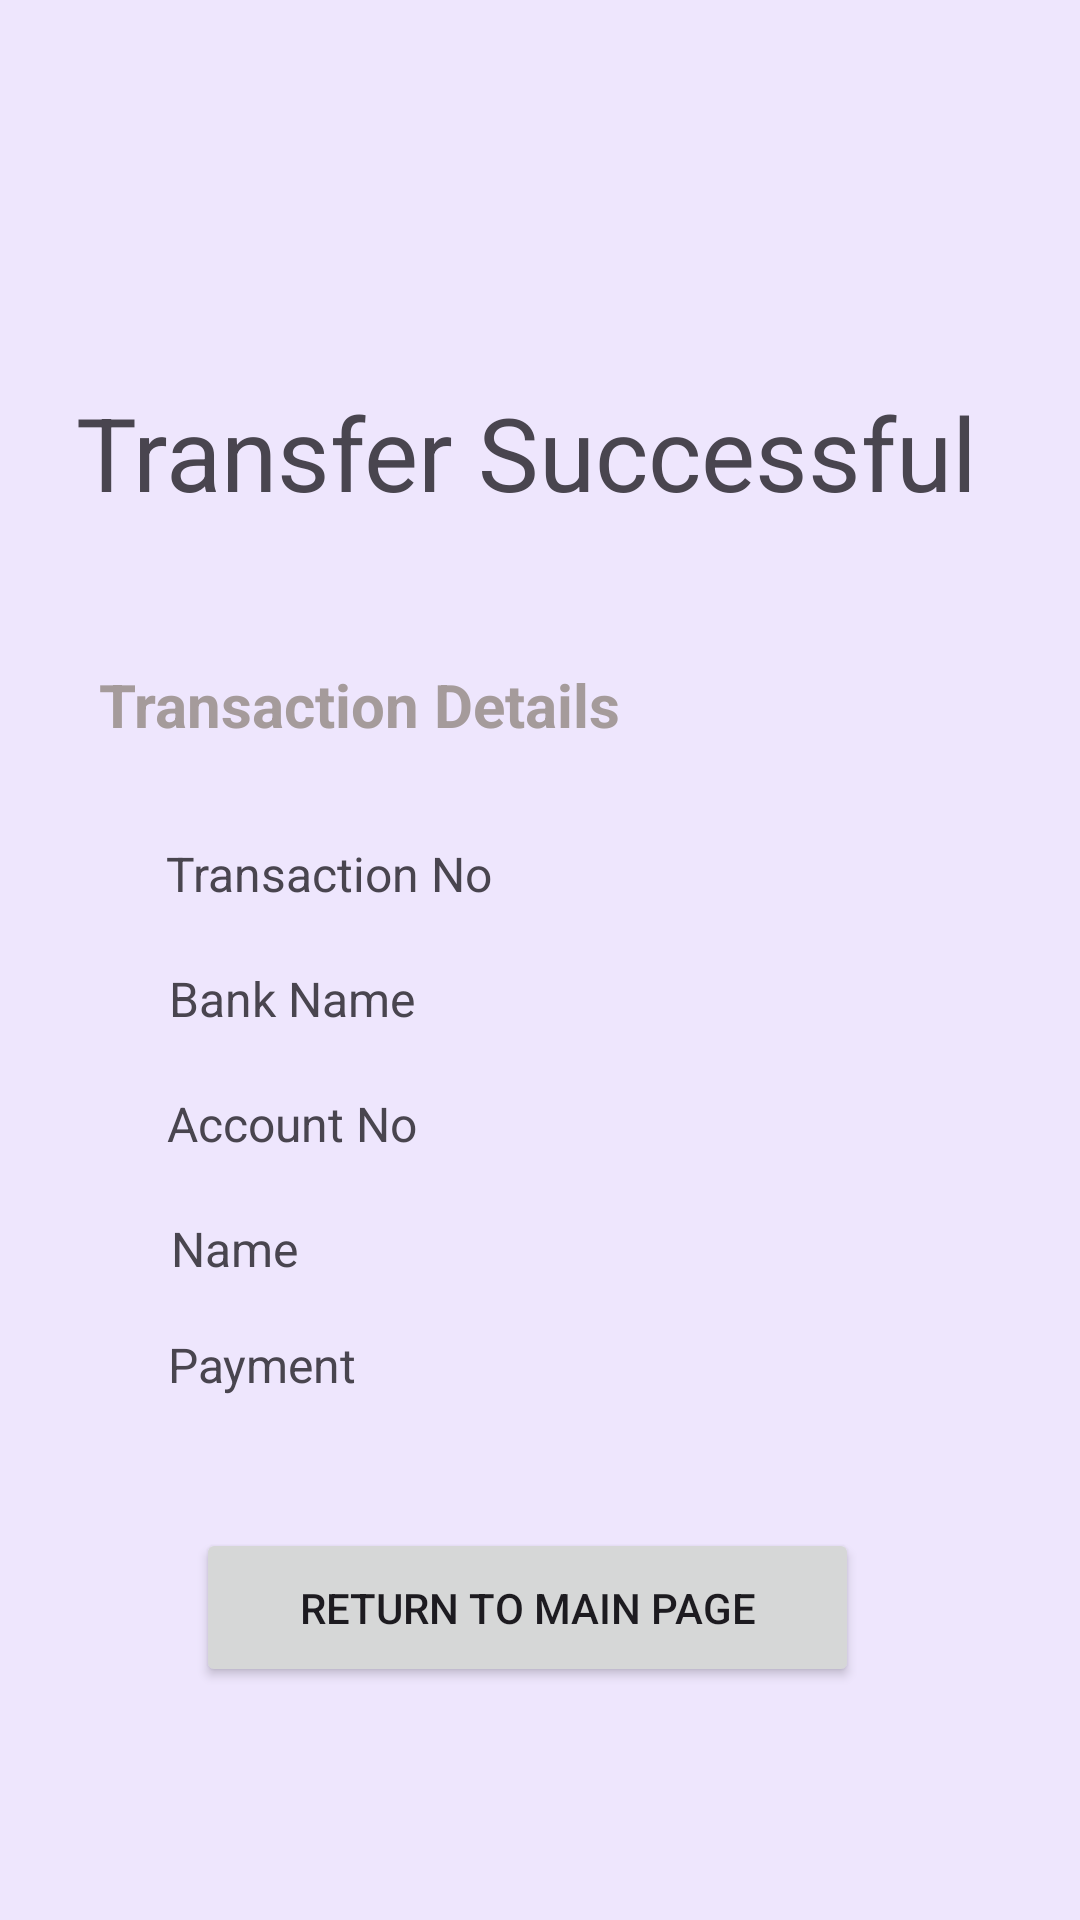

Here is an Android app screen rendered from its layout file. Give the layout XML and the strings, colors and styles it references.
<!-- AndroidManifest.xml: application theme Theme.XPoverty -->
<!-- res/layout/receipt.xml -->
<?xml version="1.0" encoding="utf-8"?>
<androidx.constraintlayout.widget.ConstraintLayout xmlns:android="http://schemas.android.com/apk/res/android"
    xmlns:app="http://schemas.android.com/apk/res-auto"
    xmlns:tools="http://schemas.android.com/tools"
    android:layout_width="match_parent"
    android:layout_height="match_parent"
    android:background="#EEE6FD">

    <TextView
        android:id="@+id/textView"
        android:layout_width="wrap_content"
        android:layout_height="wrap_content"
        android:layout_marginStart="51dp"
        android:layout_marginEnd="60dp"
        android:text="Transfer Successful"
        android:textSize="34sp"
        app:layout_constraintEnd_toEndOf="parent"
        app:layout_constraintStart_toStartOf="parent"
        app:layout_constraintTop_toBottomOf="@+id/imgTick" />

    <ImageView
        android:id="@+id/imgTick"
        android:layout_width="120dp"
        android:layout_height="128dp"
        app:layout_constraintEnd_toEndOf="parent"
        app:layout_constraintStart_toStartOf="parent"
        app:layout_constraintTop_toTopOf="parent"
        app:srcCompat="@drawable/ic_baseline_check_circle_24" />

    <TextView
        android:id="@+id/tvBorder"
        android:layout_width="338dp"
        android:layout_height="275dp"
        android:layout_marginTop="32dp"
        android:layout_marginBottom="46dp"
        android:background="@drawable/textview_border"
        app:layout_constraintBottom_toTopOf="@+id/btnReturn"
        app:layout_constraintEnd_toEndOf="parent"
        app:layout_constraintHorizontal_bias="0.493"
        app:layout_constraintStart_toStartOf="parent"
        app:layout_constraintTop_toBottomOf="@+id/textView"
        app:layout_constraintVertical_bias="0.0" />

    <TextView
        android:id="@+id/tfBankName"
        android:layout_width="wrap_content"
        android:layout_height="wrap_content"
        android:layout_marginStart="240dp"
        android:layout_marginTop="76dp"
        android:textSize="16sp"
        app:layout_constraintStart_toStartOf="parent"
        app:layout_constraintTop_toBottomOf="@+id/tvTranDetails" />

    <TextView
        android:id="@+id/tfAccountNo"
        android:layout_width="wrap_content"
        android:layout_height="wrap_content"
        android:layout_marginStart="240dp"
        android:layout_marginTop="64dp"
        android:textSize="16sp"
        app:layout_constraintStart_toStartOf="parent"
        app:layout_constraintTop_toBottomOf="@+id/tfTransactionNo" />

    <TextView
        android:id="@+id/tfPayment"
        android:layout_width="wrap_content"
        android:layout_height="wrap_content"
        android:layout_marginStart="240dp"
        android:layout_marginTop="12dp"
        android:textSize="16sp"
        app:layout_constraintStart_toStartOf="parent"
        app:layout_constraintTop_toBottomOf="@+id/tfName" />

    <TextView
        android:id="@+id/tfName"
        android:layout_width="13dp"
        android:layout_height="22dp"
        android:layout_marginStart="240dp"
        android:layout_marginTop="20dp"
        android:textSize="16sp"
        app:layout_constraintStart_toStartOf="parent"
        app:layout_constraintTop_toBottomOf="@+id/tfAccountNo" />

    <TextView
        android:id="@+id/tfTransactionNo"
        android:layout_width="wrap_content"
        android:layout_height="wrap_content"
        android:layout_marginStart="240dp"
        android:layout_marginTop="32dp"
        android:textSize="16sp"
        app:layout_constraintStart_toStartOf="parent"
        app:layout_constraintTop_toBottomOf="@+id/tvTranDetails" />

    <TextView
        android:id="@+id/tvPayment"
        android:layout_width="wrap_content"
        android:layout_height="wrap_content"
        android:layout_marginTop="16dp"
        android:text="Payment"
        android:textSize="16sp"
        app:layout_constraintBottom_toBottomOf="@+id/tvBorder"
        app:layout_constraintEnd_toEndOf="parent"
        app:layout_constraintHorizontal_bias="0.189"
        app:layout_constraintStart_toStartOf="parent"
        app:layout_constraintTop_toBottomOf="@+id/tvName"
        app:layout_constraintVertical_bias="0.071" />

    <TextView
        android:id="@+id/tvAccountNo"
        android:layout_width="wrap_content"
        android:layout_height="wrap_content"
        android:layout_marginTop="20dp"
        android:text="Account No"
        android:textSize="16sp"
        app:layout_constraintEnd_toEndOf="parent"
        app:layout_constraintHorizontal_bias="0.201"
        app:layout_constraintStart_toStartOf="parent"
        app:layout_constraintTop_toBottomOf="@+id/tvBankName" />

    <TextView
        android:id="@+id/tvName"
        android:layout_width="wrap_content"
        android:layout_height="wrap_content"
        android:layout_marginTop="20dp"
        android:text="Name"
        android:textSize="16sp"
        app:layout_constraintEnd_toEndOf="parent"
        app:layout_constraintHorizontal_bias="0.179"
        app:layout_constraintStart_toStartOf="parent"
        app:layout_constraintTop_toBottomOf="@+id/tvAccountNo" />

    <TextView
        android:id="@+id/tvBankName"
        android:layout_width="wrap_content"
        android:layout_height="wrap_content"
        android:layout_marginTop="20dp"
        android:text="Bank Name"
        android:textSize="16sp"
        app:layout_constraintEnd_toEndOf="parent"
        app:layout_constraintHorizontal_bias="0.203"
        app:layout_constraintStart_toStartOf="parent"
        app:layout_constraintTop_toBottomOf="@+id/tvTransactionNo" />

    <TextView
        android:id="@+id/tvTranDetails"
        android:layout_width="wrap_content"
        android:layout_height="wrap_content"
        android:layout_marginTop="16dp"
        android:text="Transaction Details"
        android:textColor="#A59B9B"
        android:textSize="20sp"
        android:textStyle="bold"
        app:layout_constraintEnd_toEndOf="@+id/tvBorder"
        app:layout_constraintHorizontal_bias="0.134"
        app:layout_constraintStart_toStartOf="@+id/tvBorder"
        app:layout_constraintTop_toTopOf="@+id/tvBorder" />

    <TextView
        android:id="@+id/tvTransactionNo"
        android:layout_width="wrap_content"
        android:layout_height="wrap_content"
        android:layout_marginTop="32dp"
        android:text="Transaction No"
        android:textSize="16sp"
        app:layout_constraintEnd_toEndOf="parent"
        app:layout_constraintHorizontal_bias="0.221"
        app:layout_constraintStart_toStartOf="parent"
        app:layout_constraintTop_toBottomOf="@+id/tvTranDetails" />

    <Button
        android:id="@+id/btnReturn"
        android:layout_width="221dp"
        android:layout_height="53dp"
        android:layout_marginTop="336dp"
        android:text="return to main page"
        app:layout_constraintEnd_toEndOf="@+id/textView"
        app:layout_constraintStart_toStartOf="@+id/textView"
        app:layout_constraintTop_toBottomOf="@+id/textView" />

</androidx.constraintlayout.widget.ConstraintLayout>
<!-- resources referenced by this layout -->
<resources>
  <style name="Theme.XPoverty" parent="Base.Theme.XPoverty" />
  <style name="Base.Theme.XPoverty" parent="Theme.Material3.DayNight.NoActionBar">
          
          
      </style>
</resources>
